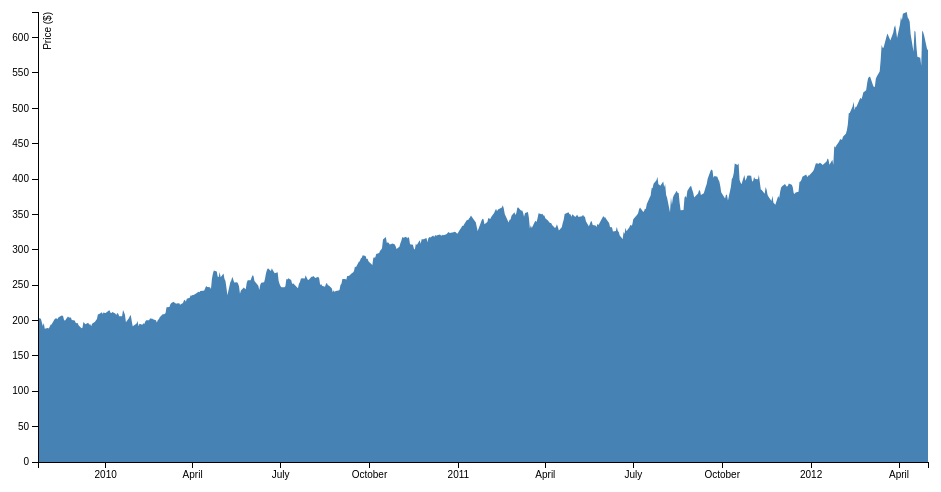
D3 v3 page, settled after 360 driven frames (6 s of simulated time); the page loaded 1 data file(s).




// This is a small file from the D3 documentation that I used to help me learn how areas work.

var margin = {top: 20, right: 20, bottom: 30, left: 50},
    width = 960 - margin.left - margin.right,
    height = 500 - margin.top - margin.bottom;

var parseDate = d3.time.format("%d-%b-%y").parse;

var x = d3.time.scale()
    .range([0, width]);

var y = d3.scale.linear()
    .range([height, 0]);

var xAxis = d3.svg.axis()
    .scale(x)
    .orient("bottom");

var yAxis = d3.svg.axis()
    .scale(y)
    .orient("left");

var area = d3.svg.area()
    .x(function(d) { return x(d.date); })
    .y0(height)
    .y1(function(d) { return y(d.close); });

var svg = d3.select("body").append("svg")
    .attr("width", width + margin.left + margin.right)
    .attr("height", height + margin.top + margin.bottom)
  .append("g")
    .attr("transform", "translate(" + margin.left + "," + margin.top + ")");

d3.csv("data.csv", function(error, data) {
  data.forEach(function(d) {
    d.date = parseDate(d.date);
    d.close = +d.close;
  });

  x.domain(d3.extent(data, function(d) { return d.date; }));
  y.domain([0, d3.max(data, function(d) { return d.close; })]);

  svg.append("path")
      .datum(data)
      .attr("class", "area")
      .attr("d", area);

  svg.append("g")
      .attr("class", "x axis")
      .attr("transform", "translate(0," + height + ")")
      .call(xAxis);

  svg.append("g")
      .attr("class", "y axis")
      .call(yAxis)
    .append("text")
      .attr("transform", "rotate(-90)")
      .attr("y", 6)
      .attr("dy", ".71em")
      .style("text-anchor", "end")
      .text("Price ($)");
});



### data: data.csv
date, close
1-May-12, 582.1
30-Apr-12, 584
27-Apr-12, 603
26-Apr-12, 607.7
25-Apr-12, 610
24-Apr-12, 560.3
23-Apr-12, 571.7
20-Apr-12, 573
19-Apr-12, 587.4
18-Apr-12, 608.3
17-Apr-12, 609.7
16-Apr-12, 580.1
13-Apr-12, 605.2
12-Apr-12, 622.8
11-Apr-12, 626.2
10-Apr-12, 628.4
9-Apr-12, 636.2
5-Apr-12, 633.7
4-Apr-12, 624.3
3-Apr-12, 629.3
2-Apr-12, 618.6
30-Mar-12, 599.5
29-Mar-12, 609.9
28-Mar-12, 617.6
27-Mar-12, 614.5
26-Mar-12, 607
23-Mar-12, 596
22-Mar-12, 599.3
21-Mar-12, 602.5
20-Mar-12, 606
19-Mar-12, 601.1
16-Mar-12, 585.6
15-Mar-12, 585.6
14-Mar-12, 589.6
13-Mar-12, 568.1
12-Mar-12, 552
9-Mar-12, 545.2
8-Mar-12, 542
7-Mar-12, 530.7
6-Mar-12, 530.3
5-Mar-12, 533.2
2-Mar-12, 545.2
1-Mar-12, 544.5
29-Feb-12, 542.4
28-Feb-12, 535.4
27-Feb-12, 525.8
24-Feb-12, 522.4
23-Feb-12, 516.4
22-Feb-12, 513
21-Feb-12, 514.9
17-Feb-12, 502.1
16-Feb-12, 502.2
15-Feb-12, 497.7
14-Feb-12, 509.5
13-Feb-12, 502.6
10-Feb-12, 493.4
9-Feb-12, 493.2
8-Feb-12, 476.7
7-Feb-12, 468.8
6-Feb-12, 464
... 584 more rows